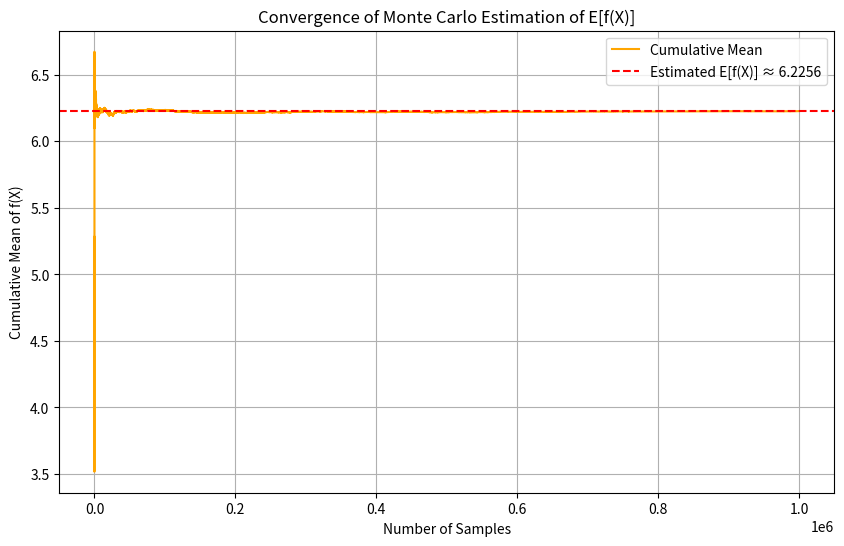

Python code for this plot:
import numpy as np
import matplotlib.pyplot as plt

# 定义参数
mu = 1
sigma = 2
num_samples = 1000000  # 样本数量

# 定义函数 f(x)
def f(x):
    return 2 * x + np.sqrt(np.abs(x)) + 3

# 蒙特卡洛方法步骤
# 从正态分布 N(1, 4) 中生成样本
samples = np.random.normal(mu, sigma, num_samples)

# 计算每个样本的 f(x) 值
f_values = f(samples)

# 计算累积均值，用于展示收敛性
cumulative_mean = np.cumsum(f_values) / np.arange(1, num_samples + 1)
expected_value = np.mean(f_values)

# 绘制累积均值的收敛性图
plt.figure(figsize=(10, 6))
plt.plot(cumulative_mean, color='orange', label="Cumulative Mean")
plt.axhline(y=expected_value, color='red', linestyle='--', label=f"Estimated E[f(X)] ≈ {expected_value:.4f}")
plt.title("Convergence of Monte Carlo Estimation of E[f(X)]")
plt.xlabel("Number of Samples")
plt.ylabel("Cumulative Mean of f(X)")
plt.legend()
plt.grid(True)
plt.show()
